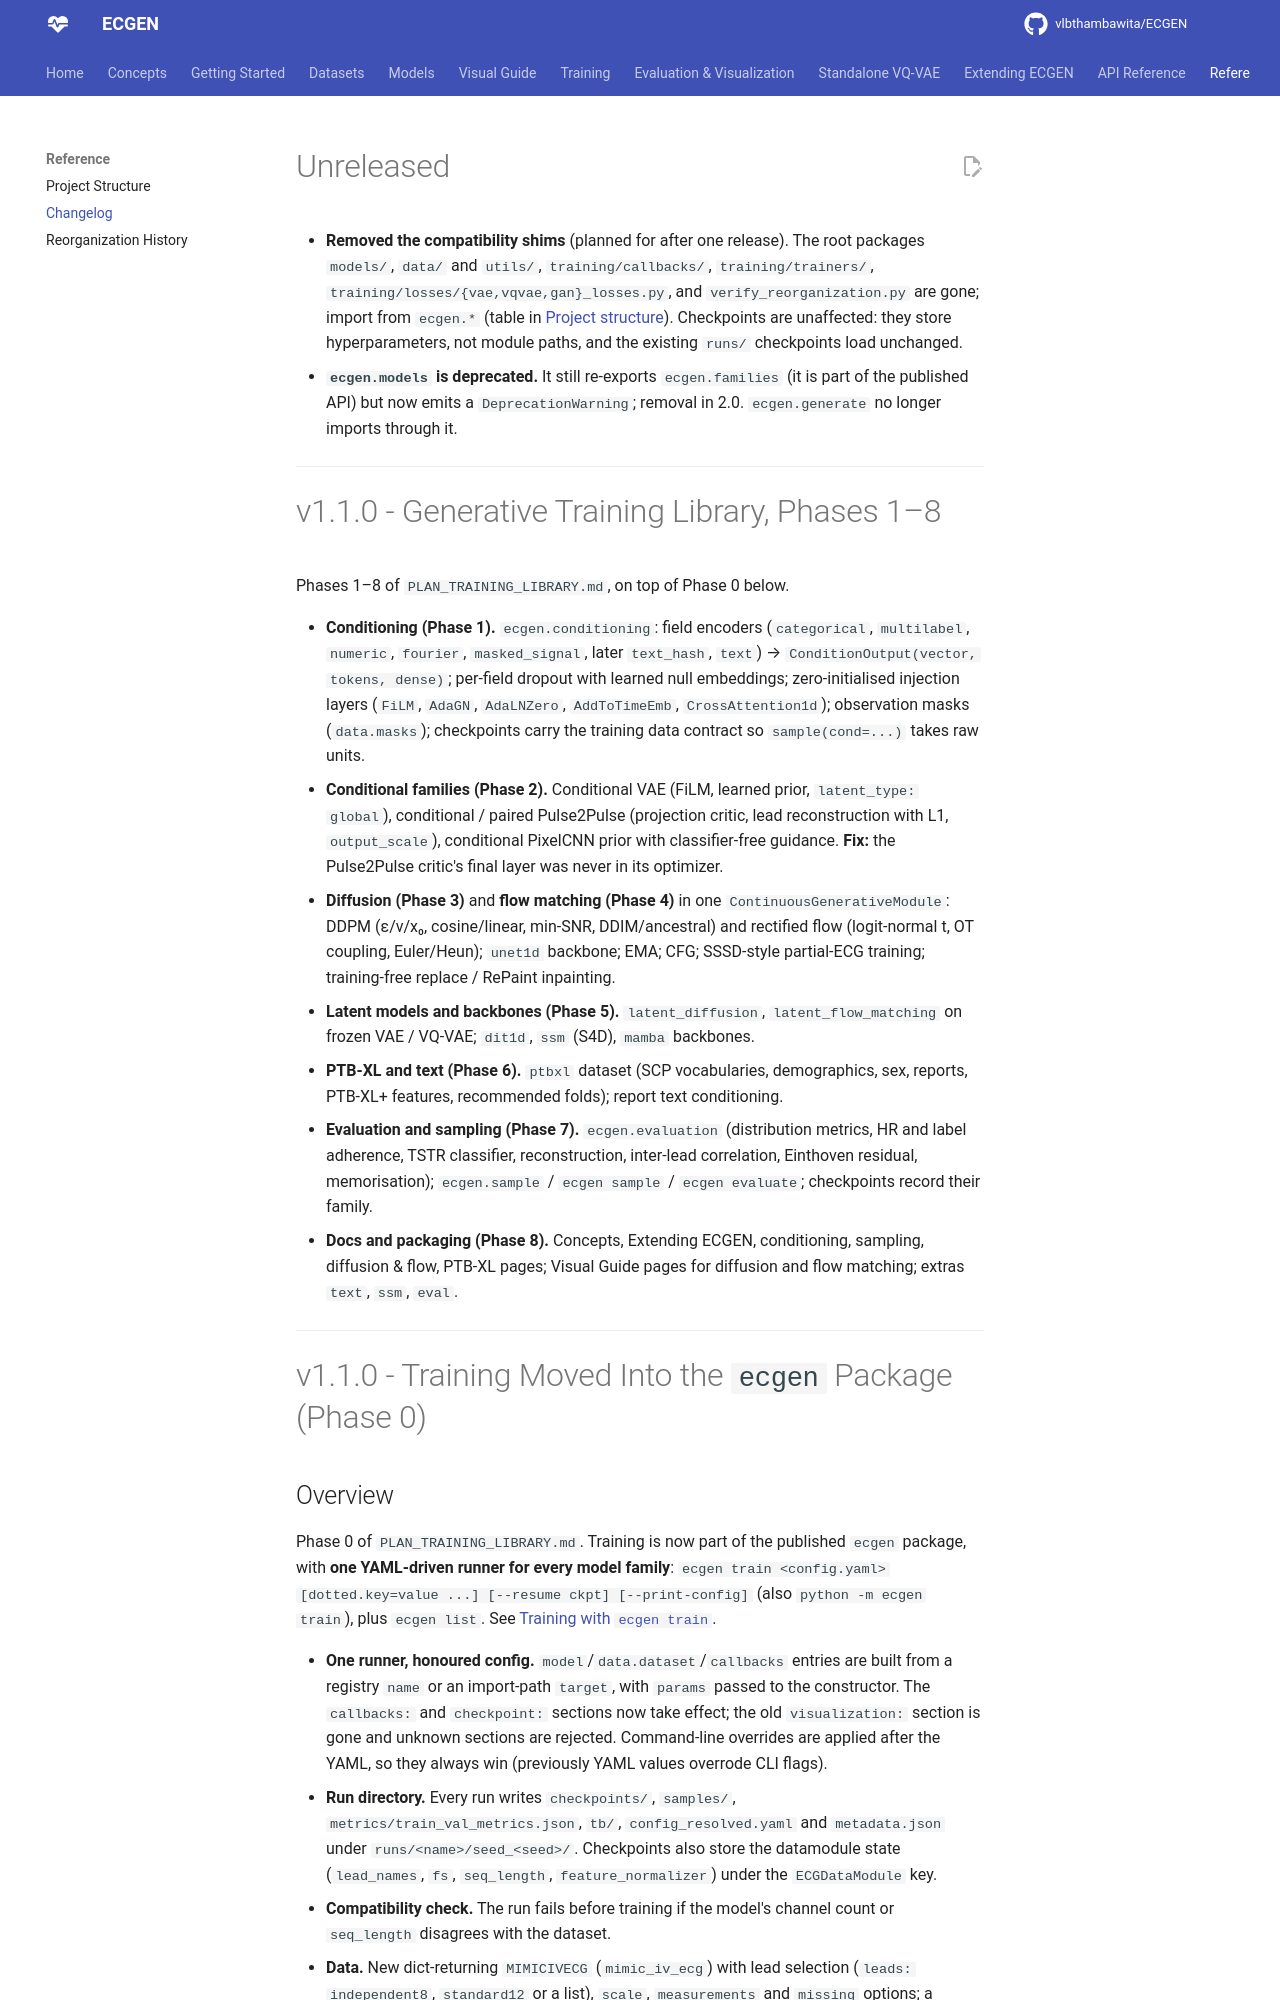

repository: vlbthambawita/ECGEN · page: changelog/index.html · generator: mkdocs

# Unreleased

- **Removed the compatibility shims** (planned for after one release). The root packages `models/`, `data/` and `utils/`, `training/callbacks/`, `training/trainers/`, `training/losses/{vae,vqvae,gan}_losses.py`, and `verify_reorganization.py` are gone; import from `ecgen.*` (table in [Project structure](project_structure.md#removed-import-paths)). Checkpoints are unaffected: they store hyperparameters, not module paths, and the existing `runs/` checkpoints load unchanged.
- **`ecgen.models` is deprecated.** It still re-exports `ecgen.families` (it is part of the published API) but now emits a `DeprecationWarning`; removal in 2.0. `ecgen.generate` no longer imports through it.

---

# v1.1.0 - Generative Training Library, Phases 1–8

Phases 1–8 of `PLAN_TRAINING_LIBRARY.md`, on top of Phase 0 below.

- **Conditioning (Phase 1).** `ecgen.conditioning`: field encoders (`categorical`, `multilabel`, `numeric`, `fourier`, `masked_signal`, later `text_hash`, `text`) → `ConditionOutput(vector, tokens, dense)`; per-field dropout with learned null embeddings; zero-initialised injection layers (`FiLM`, `AdaGN`, `AdaLNZero`, `AddToTimeEmb`, `CrossAttention1d`); observation masks (`data.masks`); checkpoints carry the training data contract so `sample(cond=...)` takes raw units.
- **Conditional families (Phase 2).** Conditional VAE (FiLM, learned prior, `latent_type: global`), conditional / paired Pulse2Pulse (projection critic, lead reconstruction with L1, `output_scale`), conditional PixelCNN prior with classifier-free guidance. **Fix:** the Pulse2Pulse critic's final layer was never in its optimizer.
- **Diffusion (Phase 3)** and **flow matching (Phase 4)** in one `ContinuousGenerativeModule`: DDPM (ε/v/x₀, cosine/linear, min-SNR, DDIM/ancestral) and rectified flow (logit-normal t, OT coupling, Euler/Heun); `unet1d` backbone; EMA; CFG; SSSD-style partial-ECG training; training-free replace / RePaint inpainting.
- **Latent models and backbones (Phase 5).** `latent_diffusion`, `latent_flow_matching` on frozen VAE / VQ-VAE; `dit1d`, `ssm` (S4D), `mamba` backbones.
- **PTB-XL and text (Phase 6).** `ptbxl` dataset (SCP vocabularies, demographics, sex, reports, PTB-XL+ features, recommended folds); report text conditioning.
- **Evaluation and sampling (Phase 7).** `ecgen.evaluation` (distribution metrics, HR and label adherence, TSTR classifier, reconstruction, inter-lead correlation, Einthoven residual, memorisation); `ecgen.sample` / `ecgen sample` / `ecgen evaluate`; checkpoints record their family.
- **Docs and packaging (Phase 8).** Concepts, Extending ECGEN, conditioning, sampling, diffusion & flow, PTB-XL pages; Visual Guide pages for diffusion and flow matching; extras `text`, `ssm`, `eval`.

---

# v1.1.0 - Training Moved Into the `ecgen` Package (Phase 0)
